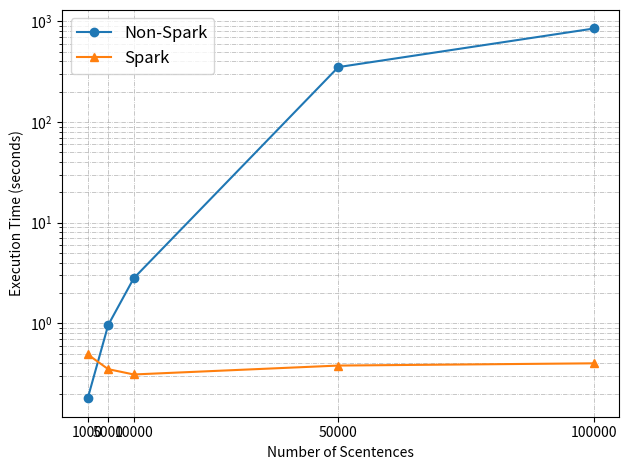

The script that saved this image:
import numpy as np
import matplotlib.pyplot as plt
import seaborn as sns
import pandas as pd

# multi = [0.432,1.466,3.438,18.9,77.052,386.267]
loop = [0.18,0.96,2.8,350.29,847.21]
spark = [0.49,0.35,0.31,0.38,0.4]
sentences = [1000, 5000, 10000, 50000, 100000]

plt.plot(sentences,loop, label='Non-Spark',marker='o')
# plt.plot(sentences,multi, label='Multi-Processing',marker='*')
plt.plot(sentences,spark, label='Spark',marker='^')
plt.legend()
plt.xlabel('Number of Scentences')
plt.ylabel('Execution Time (seconds)')
plt.xscale('linear')
plt.yscale('log')
plt.grid(True, which='both', linestyle='-.', linewidth=0.5)
plt.legend(fontsize=12)
plt.xticks(sentences, fontsize=10)
plt.yticks(fontsize=10)

# Show the plot
plt.tight_layout()
plt.show()